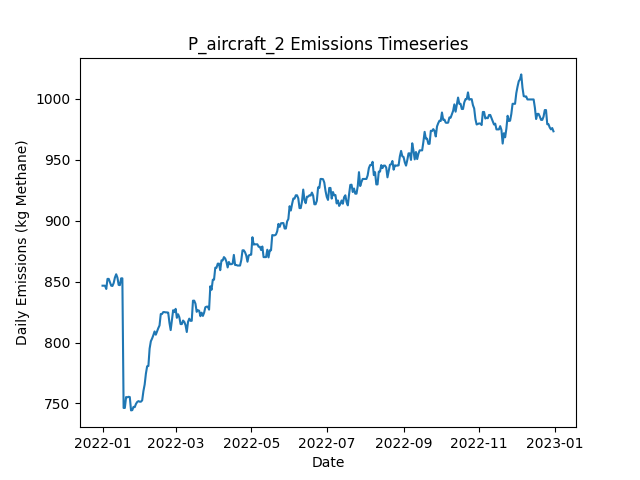

Data behind this chart, as committed beside it:
Date, Daily Emissions (Kg Methane), Daily Mitigable Emissions (Kg Methane), Daily Non-Mitigable Emissions (Kg Methan…, Daily Cost ($), Active Leaks, New Leaks, Leaks Repaired, Leaks Naturally Repaired, Leaks Tagged, Daily Repair Cost ($), Daily Natural Repair Cost ($), aircraft Deployment Cost ($), aircraft Sites flagged for Follow-Up, aircraft Leaks tagged for repair, aircraft Sites Visited, aircraft Travel Time (Minutes), aircraft Survey Time (Minutes), OGI_FU Deployment Cost ($), OGI_FU Sites flagged for Follow-Up, OGI_FU Leaks tagged for repair, OGI_FU Sites Visited, OGI_FU Travel Time (Minutes), OGI_FU Survey Time (Minutes)
2022-01-01, 846.6, 846.6, 0, 250, 332, 334, 0, 2, 0.00000, 0.00000, 400, 250, 0, , 10, 20, 10, 0.00000, , 0, 0, 0, 0
2022-01-02, 846.6, 846.6, 0, 0.00000, 332, 1, 0, 1, 0.00000, 0.00000, 200, 0.00000, 0, , 0, 0, 0, 0.00000, , 0, 0, 0, 0
2022-01-03, 846.6, 846.6, 0, 500, 332, 1, 0, 1, 25, 0.00000, 200, 0.00000, 1, , 0, 0, 0, 500, , 25, 1, 30, 120
2022-01-04, 844, 844, 0, 0.00000, 331, 0, 0, 1, 0.00000, 0.00000, 200, 0.00000, 0, , 0, 0, 0, 0.00000, , 0, 0, 0, 0
2022-01-05, 852.2, 852.2, 0, 0.00000, 332, 1, 0, 0, 0.00000, 0.00000, 0.00000, 0.00000, 0, , 0, 0, 0, 0.00000, , 0, 0, 0, 0
2022-01-06, 852.2, 852.2, 0, 0.00000, 332, 0, 0, 0, 0.00000, 0.00000, 0.00000, 0.00000, 0, , 0, 0, 0, 0.00000, , 0, 0, 0, 0
2022-01-07, 849.3, 849.3, 0, 0.00000, 330, 0, 0, 2, 0.00000, 0.00000, 400, 0.00000, 0, , 0, 0, 0, 0.00000, , 0, 0, 0, 0
2022-01-08, 846.6, 846.6, 0, 0.00000, 329, 0, 0, 1, 0.00000, 0.00000, 200, 0.00000, 0, , 0, 0, 0, 0.00000, , 0, 0, 0, 0
2022-01-09, 846.4, 846.4, 0, 0.00000, 328, 0, 0, 1, 0.00000, 0.00000, 200, 0.00000, 0, , 0, 0, 0, 0.00000, , 0, 0, 0, 0
2022-01-10, 848.9, 848.9, 0, 0.00000, 328, 1, 0, 1, 0.00000, 0.00000, 200, 0.00000, 0, , 0, 0, 0, 0.00000, , 0, 0, 0, 0
2022-01-11, 853.4, 853.4, 0, 0.00000, 329, 1, 0, 0, 0.00000, 0.00000, 0.00000, 0.00000, 0, , 0, 0, 0, 0.00000, , 0, 0, 0, 0
2022-01-12, 856, 856, 0, 0.00000, 330, 1, 0, 0, 0.00000, 0.00000, 0.00000, 0.00000, 0, , 0, 0, 0, 0.00000, , 0, 0, 0, 0
2022-01-13, 853.4, 853.4, 0, 0.00000, 329, 1, 0, 2, 0.00000, 0.00000, 400, 0.00000, 0, , 0, 0, 0, 0.00000, , 0, 0, 0, 0
2022-01-14, 847.3, 847.3, 0, 0.00000, 327, 0, 0, 2, 0.00000, 0.00000, 400, 0.00000, 0, , 0, 0, 0, 0.00000, , 0, 0, 0, 0
2022-01-15, 847.1, 847.1, 0, 0.00000, 326, 0, 0, 1, 0.00000, 0.00000, 200, 0.00000, 0, , 0, 0, 0, 0.00000, , 0, 0, 0, 0
2022-01-16, 852.7, 852.7, 0, 0.00000, 326, 1, 0, 1, 0.00000, 0.00000, 200, 0.00000, 0, , 0, 0, 0, 0.00000, , 0, 0, 0, 0
2022-01-17, 852.7, 852.7, 0, 0.00000, 326, 0, 0, 0, 0.00000, 0.00000, 0.00000, 0.00000, 0, , 0, 0, 0, 0.00000, , 0, 0, 0, 0
2022-01-18, 746.3, 746.3, 0, 5800, 298, 1, 29, 0, 0.00000, 5800, 0.00000, 0.00000, 0, , 0, 0, 0, 0.00000, , 0, 0, 0, 0
2022-01-19, 746.3, 746.3, 0, 0.00000, 298, 0, 0, 0, 0.00000, 0.00000, 0.00000, 0.00000, 0, , 0, 0, 0, 0.00000, , 0, 0, 0, 0
2022-01-20, 755.3, 755.3, 0, 0.00000, 301, 4, 0, 1, 0.00000, 0.00000, 200, 0.00000, 0, , 0, 0, 0, 0.00000, , 0, 0, 0, 0
2022-01-21, 755, 755, 0, 0.00000, 300, 1, 0, 2, 0.00000, 0.00000, 400, 0.00000, 0, , 0, 0, 0, 0.00000, , 0, 0, 0, 0
2022-01-22, 755.5, 755.5, 0, 0.00000, 301, 1, 0, 0, 0.00000, 0.00000, 0.00000, 0.00000, 0, , 0, 0, 0, 0.00000, , 0, 0, 0, 0
2022-01-23, 755.3, 755.3, 0, 0.00000, 300, 0, 0, 1, 0.00000, 0.00000, 200, 0.00000, 0, , 0, 0, 0, 0.00000, , 0, 0, 0, 0
2022-01-24, 744.3, 744.3, 0, 0.00000, 298, 0, 0, 2, 0.00000, 0.00000, 400, 0.00000, 0, , 0, 0, 0, 0.00000, , 0, 0, 0, 0
2022-01-25, 744.5, 744.5, 0, 0.00000, 299, 1, 0, 0, 0.00000, 0.00000, 0.00000, 0.00000, 0, , 0, 0, 0, 0.00000, , 0, 0, 0, 0
2022-01-26, 747.2, 747.2, 0, 0.00000, 300, 1, 0, 0, 0.00000, 0.00000, 0.00000, 0.00000, 0, , 0, 0, 0, 0.00000, , 0, 0, 0, 0
2022-01-27, 747, 747, 0, 0.00000, 299, 0, 0, 1, 0.00000, 0.00000, 200, 0.00000, 0, , 0, 0, 0, 0.00000, , 0, 0, 0, 0
2022-01-28, 749.7, 749.7, 0, 0.00000, 300, 1, 0, 0, 0.00000, 0.00000, 0.00000, 0.00000, 0, , 0, 0, 0, 0.00000, , 0, 0, 0, 0
2022-01-29, 751.2, 751.2, 0, 0.00000, 301, 1, 0, 0, 0.00000, 0.00000, 0.00000, 0.00000, 0, , 0, 0, 0, 0.00000, , 0, 0, 0, 0
2022-01-30, 751.9, 751.9, 0, 0.00000, 303, 2, 0, 0, 0.00000, 0.00000, 0.00000, 0.00000, 0, , 0, 0, 0, 0.00000, , 0, 0, 0, 0
2022-01-31, 751.5, 751.5, 0, 0.00000, 301, 0, 0, 2, 0.00000, 0.00000, 400, 0.00000, 0, , 0, 0, 0, 0.00000, , 0, 0, 0, 0
2022-02-01, 751.5, 751.5, 0, 0.00000, 301, 0, 0, 0, 0.00000, 0.00000, 0.00000, 0.00000, 0, , 0, 0, 0, 0.00000, , 0, 0, 0, 0
2022-02-02, 752.6, 752.6, 0, 0.00000, 301, 1, 0, 1, 0.00000, 0.00000, 200, 0.00000, 0, , 0, 0, 0, 0.00000, , 0, 0, 0, 0
2022-02-03, 760.2, 760.2, 0, 0.00000, 304, 3, 0, 0, 0.00000, 0.00000, 0.00000, 0.00000, 0, , 0, 0, 0, 0.00000, , 0, 0, 0, 0
2022-02-04, 765.5, 765.5, 0, 0.00000, 306, 2, 0, 0, 0.00000, 0.00000, 0.00000, 0.00000, 0, , 0, 0, 0, 0.00000, , 0, 0, 0, 0
2022-02-05, 774.5, 774.5, 0, 0.00000, 309, 3, 0, 0, 0.00000, 0.00000, 0.00000, 0.00000, 0, , 0, 0, 0, 0.00000, , 0, 0, 0, 0
2022-02-06, 780.5, 780.5, 0, 0.00000, 310, 1, 0, 0, 0.00000, 0.00000, 0.00000, 0.00000, 0, , 0, 0, 0, 0.00000, , 0, 0, 0, 0
2022-02-07, 780.7, 780.7, 0, 0.00000, 311, 1, 0, 0, 0.00000, 0.00000, 0.00000, 0.00000, 0, , 0, 0, 0, 0.00000, , 0, 0, 0, 0
2022-02-08, 795, 795, 0, 0.00000, 313, 2, 0, 0, 0.00000, 0.00000, 0.00000, 0.00000, 0, , 0, 0, 0, 0.00000, , 0, 0, 0, 0
2022-02-09, 801.1, 801.1, 0, 0.00000, 314, 2, 0, 1, 0.00000, 0.00000, 200, 0.00000, 0, , 0, 0, 0, 0.00000, , 0, 0, 0, 0
2022-02-10, 803.3, 803.3, 0, 0.00000, 314, 1, 0, 1, 0.00000, 0.00000, 200, 0.00000, 0, , 0, 0, 0, 0.00000, , 0, 0, 0, 0
2022-02-11, 806, 806, 0, 0.00000, 315, 1, 0, 0, 0.00000, 0.00000, 0.00000, 0.00000, 0, , 0, 0, 0, 0.00000, , 0, 0, 0, 0
2022-02-12, 809.1, 809.1, 0, 0.00000, 317, 2, 0, 0, 0.00000, 0.00000, 0.00000, 0.00000, 0, , 0, 0, 0, 0.00000, , 0, 0, 0, 0
2022-02-13, 806.4, 806.4, 0, 0.00000, 316, 0, 0, 1, 0.00000, 0.00000, 200, 0.00000, 0, , 0, 0, 0, 0.00000, , 0, 0, 0, 0
2022-02-14, 809.1, 809.1, 0, 0.00000, 317, 1, 0, 0, 0.00000, 0.00000, 0.00000, 0.00000, 0, , 0, 0, 0, 0.00000, , 0, 0, 0, 0
2022-02-15, 811.8, 811.8, 0, 0.00000, 318, 1, 0, 0, 0.00000, 0.00000, 0.00000, 0.00000, 0, , 0, 0, 0, 0.00000, , 0, 0, 0, 0
2022-02-16, 814, 814, 0, 0.00000, 317, 1, 0, 2, 0.00000, 0.00000, 400, 0.00000, 0, , 0, 0, 0, 0.00000, , 0, 0, 0, 0
2022-02-17, 823.4, 823.4, 0, 0.00000, 318, 2, 0, 1, 0.00000, 0.00000, 200, 0.00000, 0, , 0, 0, 0, 0.00000, , 0, 0, 0, 0
2022-02-18, 823.4, 823.4, 0, 0.00000, 318, 0, 0, 0, 0.00000, 0.00000, 0.00000, 0.00000, 0, , 0, 0, 0, 0.00000, , 0, 0, 0, 0
2022-02-19, 825, 825, 0, 0.00000, 319, 1, 0, 0, 0.00000, 0.00000, 0.00000, 0.00000, 0, , 0, 0, 0, 0.00000, , 0, 0, 0, 0
2022-02-20, 825, 825, 0, 0.00000, 319, 0, 0, 0, 0.00000, 0.00000, 0.00000, 0.00000, 0, , 0, 0, 0, 0.00000, , 0, 0, 0, 0
2022-02-21, 824.8, 824.8, 0, 0.00000, 318, 1, 0, 2, 0.00000, 0.00000, 400, 0.00000, 0, , 0, 0, 0, 0.00000, , 0, 0, 0, 0
2022-02-22, 824.8, 824.8, 0, 0.00000, 318, 0, 0, 0, 0.00000, 0.00000, 0.00000, 0.00000, 0, , 0, 0, 0, 0.00000, , 0, 0, 0, 0
2022-02-23, 824.5, 824.5, 0, 0.00000, 317, 0, 0, 1, 0.00000, 0.00000, 200, 0.00000, 0, , 0, 0, 0, 0.00000, , 0, 0, 0, 0
2022-02-24, 816.3, 816.3, 0, 0.00000, 316, 0, 0, 1, 0.00000, 0.00000, 200, 0.00000, 0, , 0, 0, 0, 0.00000, , 0, 0, 0, 0
2022-02-25, 810.2, 810.2, 0, 0.00000, 315, 1, 0, 2, 0.00000, 0.00000, 400, 0.00000, 0, , 0, 0, 0, 0.00000, , 0, 0, 0, 0
2022-02-26, 818.5, 818.5, 0, 0.00000, 316, 1, 0, 0, 0.00000, 0.00000, 0.00000, 0.00000, 0, , 0, 0, 0, 0.00000, , 0, 0, 0, 0
2022-02-27, 826.5, 826.5, 0, 0.00000, 316, 1, 0, 1, 0.00000, 0.00000, 200, 0.00000, 0, , 0, 0, 0, 0.00000, , 0, 0, 0, 0
2022-02-28, 825, 825, 0, 0.00000, 316, 2, 0, 2, 0.00000, 0.00000, 400, 0.00000, 0, , 0, 0, 0, 0.00000, , 0, 0, 0, 0
2022-03-01, 827.7, 827.7, 0, 0.00000, 317, 1, 0, 0, 0.00000, 0.00000, 0.00000, 0.00000, 0, , 0, 0, 0, 0.00000, , 0, 0, 0, 0
... 305 more rows
